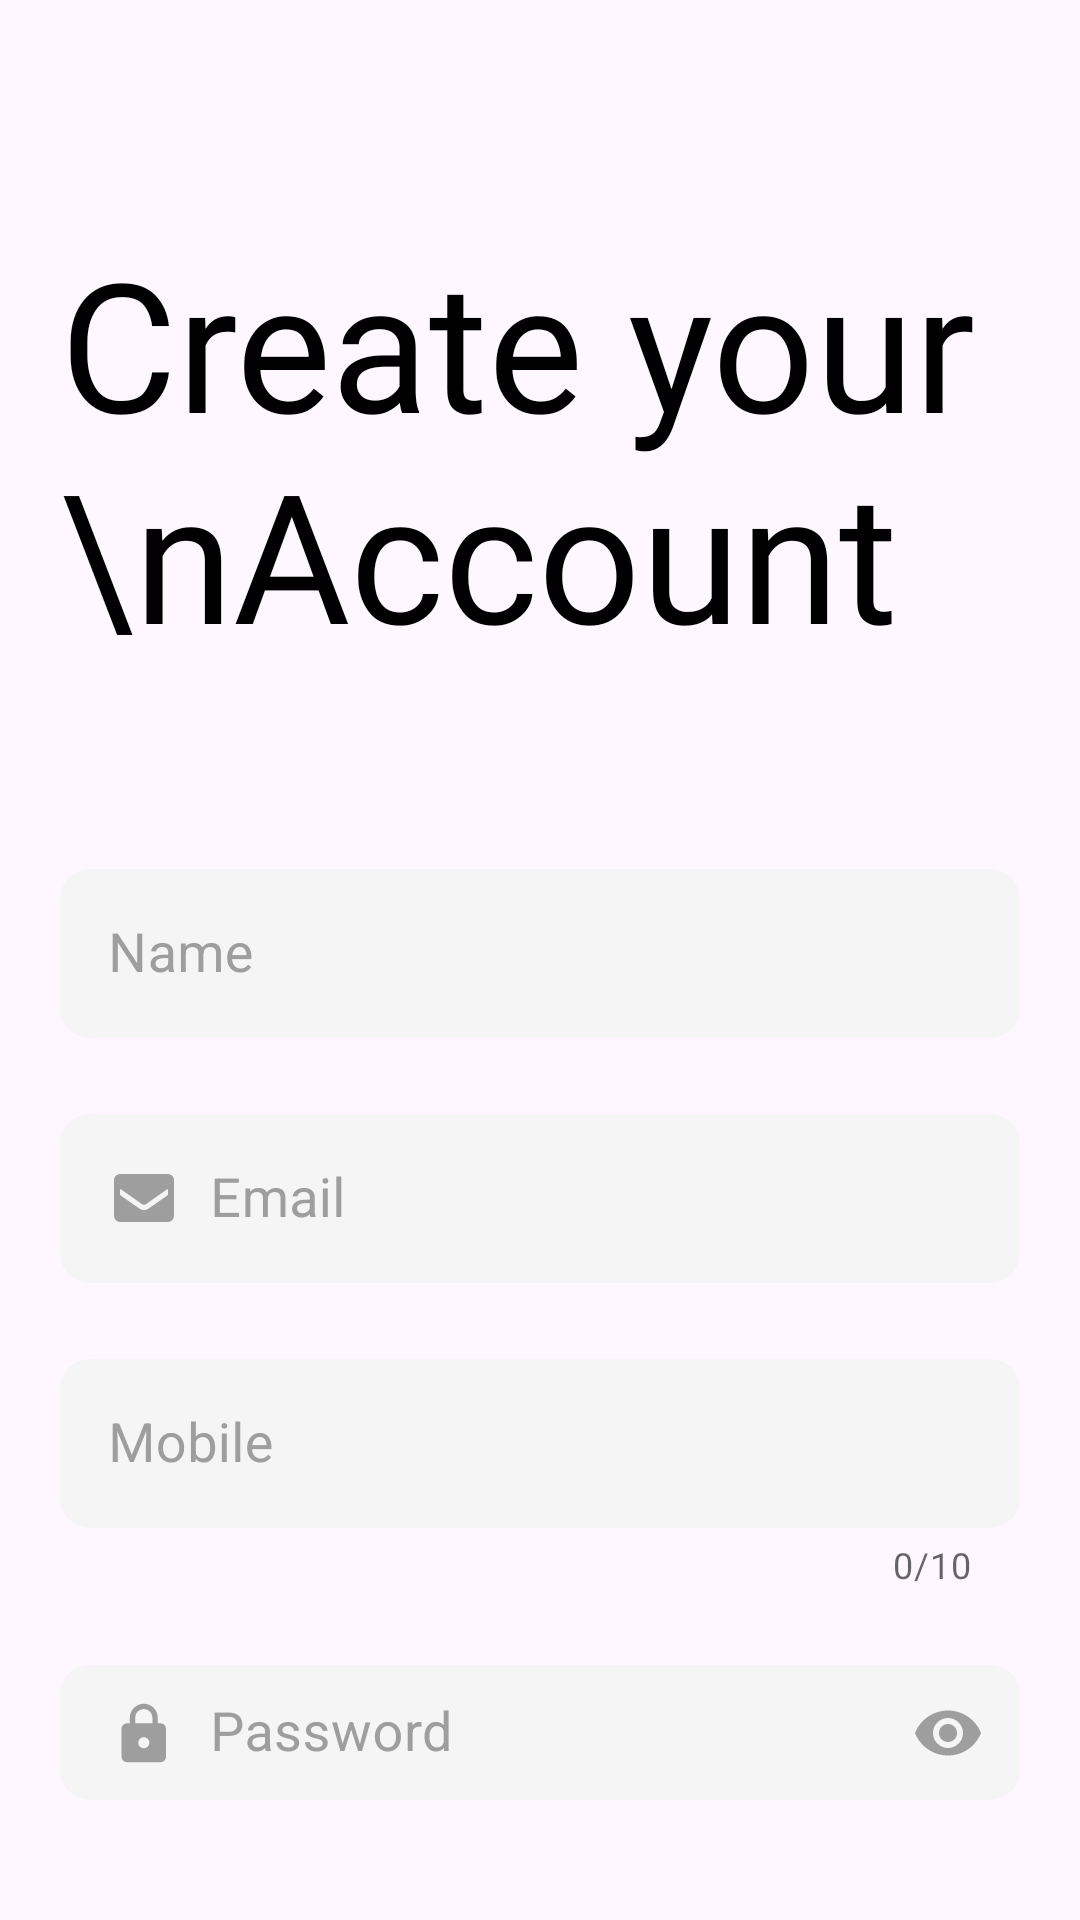

Layout XML and referenced resources for this Android screen:
<!-- AndroidManifest.xml: application theme Theme.CipherCart -->
<!-- res/layout/fragment_sign_up.xml -->
<?xml version="1.0" encoding="utf-8"?>
<androidx.constraintlayout.widget.ConstraintLayout xmlns:android="http://schemas.android.com/apk/res/android"
    xmlns:tools="http://schemas.android.com/tools"
    android:layout_width="match_parent"
    android:layout_height="match_parent"
    android:id="@+id/constraint"
    android:layout_gravity="center"
    xmlns:app="http://schemas.android.com/apk/res-auto"
    tools:context=".fragments.start.SignUpFragment">

    <androidx.appcompat.widget.Toolbar
        android:id="@+id/toolbar"
        android:layout_width="match_parent"
        android:layout_height="wrap_content"
        android:padding="10dp"
        app:layout_constraintEnd_toEndOf="parent"
        app:layout_constraintStart_toStartOf="parent"
        app:layout_constraintTop_toTopOf="parent" />

    <ProgressBar
        android:id="@+id/progress_bar"
        android:layout_width="wrap_content"
        android:layout_height="wrap_content"
        android:visibility="gone"
        app:layout_constraintBottom_toBottomOf="parent"
        app:layout_constraintEnd_toEndOf="parent"
        app:layout_constraintStart_toStartOf="parent"
        app:layout_constraintTop_toTopOf="parent" />

    <LinearLayout
        android:layout_width="match_parent"
        android:layout_height="0dp"
        android:gravity="center"
        android:orientation="vertical"
        android:padding="20dp"
        app:layout_constraintBottom_toBottomOf="parent"
        app:layout_constraintEnd_toEndOf="parent"
        app:layout_constraintHorizontal_bias="0.0"
        app:layout_constraintStart_toStartOf="parent"
        app:layout_constraintTop_toBottomOf="@+id/toolbar"
        app:layout_constraintVertical_bias="1.0">

        <TextView
            android:id="@+id/textView"
            android:layout_width="match_parent"
            android:layout_height="wrap_content"
            android:layout_marginBottom="50dp"
            android:fontFamily="@font/app_font"
            android:text="Create your \nAccount"
            android:textColor="@color/black"
            android:textSize="60sp" />

        <com.google.android.material.textfield.TextInputLayout
            android:id="@+id/nameTextInputLayout"
            style="@style/TextInputLayout"
            android:hint="Name">

            <com.google.android.material.textfield.TextInputEditText
                android:id="@+id/nameEditText"
                style="@style/TextInputEditText"
                android:drawableStart="@drawable/person"
                android:inputType="text" />

        </com.google.android.material.textfield.TextInputLayout>

        <com.google.android.material.textfield.TextInputLayout
            android:id="@+id/emailTextInputLayout"
            style="@style/TextInputLayout"
            android:hint="Email">

            <com.google.android.material.textfield.TextInputEditText
                android:id="@+id/emailEditText"
                style="@style/TextInputEditText"
                android:drawableStart="@drawable/email"
                android:inputType="textEmailAddress" />
        </com.google.android.material.textfield.TextInputLayout>

        <com.google.android.material.textfield.TextInputLayout
            android:id="@+id/numberTextInputLayout"
            style="@style/TextInputLayout"
            android:hint="Mobile"
            app:counterEnabled="true"
            app:counterMaxLength="10">

            <com.google.android.material.textfield.TextInputEditText
                android:id="@+id/numberEditText"
                style="@style/TextInputEditText"
                android:drawableStart="@drawable/phone" />

        </com.google.android.material.textfield.TextInputLayout>

        <com.google.android.material.textfield.TextInputLayout
            android:id="@+id/passwordTextInputLayout"
            style="@style/TextInputLayout"
            android:hint="Password"
            app:passwordToggleContentDescription="Show/Hide Password"
            app:passwordToggleEnabled="true"
            app:passwordToggleTint="@drawable/icon_tint">

            <com.google.android.material.textfield.TextInputEditText
                android:id="@+id/passwordEditText"
                style="@style/TextInputEditText"
                android:drawableStart="@drawable/password"
                android:inputType="textPassword" />

        </com.google.android.material.textfield.TextInputLayout>


        <Button
            android:id="@+id/sign_up"
            style="@style/ElevatedButton"
            android:text="Continue"
            android:layout_marginTop="20dp"
            android:textColor="@color/white"
            />
    </LinearLayout>
</androidx.constraintlayout.widget.ConstraintLayout>
<!-- resources referenced by this layout -->
<resources>
  <color name="black">#FF000000</color>
  <color name="white">#FFFFFF</color>
  <!-- drawable email (drawable) -->
  <vector android:height="24dp" android:viewportHeight="1024"
      android:viewportWidth="1024" android:width="24dp" xmlns:android="http://schemas.android.com/apk/res/android">
      <path android:fillColor="#FF000000" android:pathData="M853.3,170.7L170.7,170.7a85.3,85.3 0,0 0,-85.3 85.3v512a85.3,85.3 0,0 0,85.3 85.3h682.7a85.3,85.3 0,0 0,85.3 -85.3L938.7,256a85.3,85.3 0,0 0,-85.3 -85.3zM853.3,469.3l-270.9,189.9a122.9,122.9 0,0 1,-140.8 0L170.7,469.3L170.7,379.7l313.6,219.7a48.6,48.6 0,0 0,55.5 0L853.3,379.7z"/>
  </vector>
  <!-- drawable icon_tint (drawable) -->
  <?xml version="1.0" encoding="utf-8"?>
  <selector xmlns:android="http://schemas.android.com/apk/res/android">
      
      <item android:state_focused="true" android:color="@color/black"> 
      </item>
      
      <item android:color="@color/grey_500"> 
      </item>
  </selector>
  <style name="TextInputEditText">
          <item name="android:layout_width">match_parent</item>
          <item name="android:layout_height">wrap_content</item>
          <item name="android:background">@drawable/et_bg</item>
          <item name="android:drawablePadding">10dp</item>
          <item name="android:padding">16dp</item>
          <item name="android:textSize">18sp</item>
          <item name="android:textColor">@color/grey_900</item>
          <item name="android:drawableTint">@drawable/icon_tint</item>
      </style>
  <style name="TextInputLayout" parent="Widget.MaterialComponents.TextInputLayout.OutlinedBox">
          
          <item name="hintAnimationEnabled">false</item>
          <item name="android:textColorHint">@color/grey_500</item>
          <item name="android:layout_marginTop">10dp</item>
          <item name="android:layout_marginBottom">10dp</item>
          <item name="android:layout_width">match_parent</item>
          <item name="android:layout_height">wrap_content</item>
          <item name="helperTextTextColor">@color/red</item>
      </style>
  <style name="Theme.CipherCart" parent="Base.Theme.CipherCart" />
  <color name="grey_500">#9E9E9E</color>
  <!-- drawable ripple_bg_grey (drawable) -->
  <?xml version="1.0" encoding="utf-8"?>
  <ripple xmlns:android="http://schemas.android.com/apk/res/android"
      android:color="@color/grey_400">
      <item android:id="@android:id/mask">
          <shape android:shape="rectangle">
              <solid android:color="#000000" />
              <corners android:radius="30dp" />
          </shape>
      </item>
  </ripple>
  <!-- drawable et_bg (drawable) -->
  <?xml version="1.0" encoding="utf-8"?>
  <selector xmlns:android="http://schemas.android.com/apk/res/android">
  
      <item android:state_focused="true">
          <shape android:shape="rectangle">
              <solid android:color="@color/grey_100" />
              <corners android:radius="10dp"/>
              <stroke
                  android:width="1dp"
                  android:color="@color/black" /> 
          </shape>
      </item>
  
      <item>
          <shape android:shape="rectangle">
              <corners android:radius="10dp"/>
              <solid android:color="@color/grey_100" />
          </shape>
      </item>
  </selector>
  <color name="grey_900">#212121</color>
  <color name="red">#FF0000</color>
  <color name="grey_400">#BDBDBD</color>
  <color name="grey_100">#F5F5F5</color>
  <color name="grey_800">#424242</color>
  <color name="grey_700">#616161</color>
  <color name="grey_600">#757575</color>
  <color name="grey_300">#E0E0E0</color>
  <color name="grey_200">#EEEEEE</color>
</resources>
